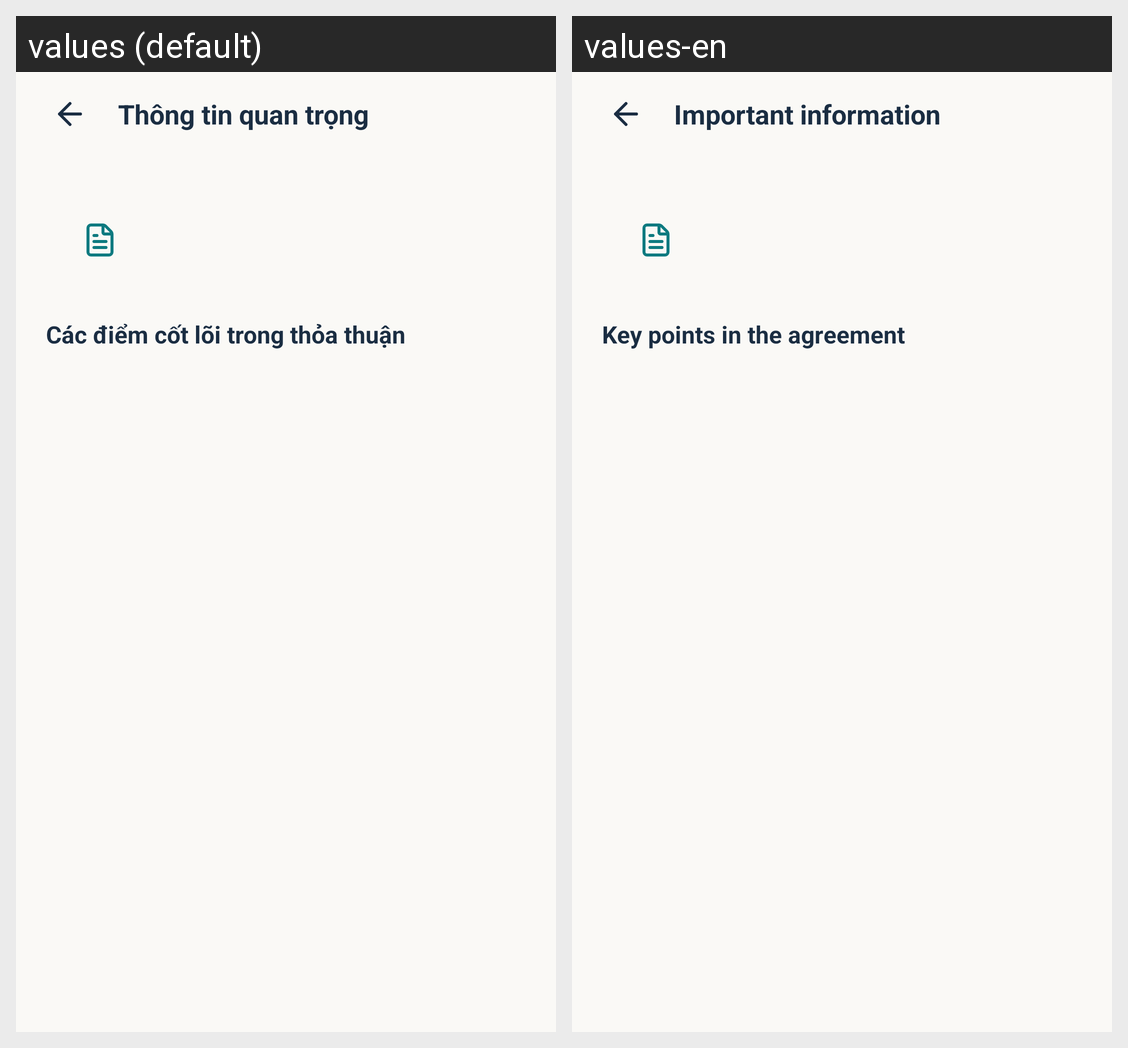

Strings drawn on this Android screen and how each of the app's shown locales translates them:
Android screen res/layout/activity_analysis_key_facts.xml rendered under 2 locales, left to right: values (default), values-en. Device: Nexus 5 (rendered at 1080×1920; each locale shown at half size, 540×960, under a caption strip naming it); theme Theme.LagalLens.
Strings drawn on this screen, with the default value and each locale's value (text and hints the layout hard-codes, and strings that could not be matched under every locale, appear in the picture but are not listed):

analysis_key_facts_title
  values: Thông tin quan trọng
  values-en: Important information

analysis_key_facts_heading
  values: Các điểm cốt lõi trong thỏa thuận
  values-en: Key points in the agreement
